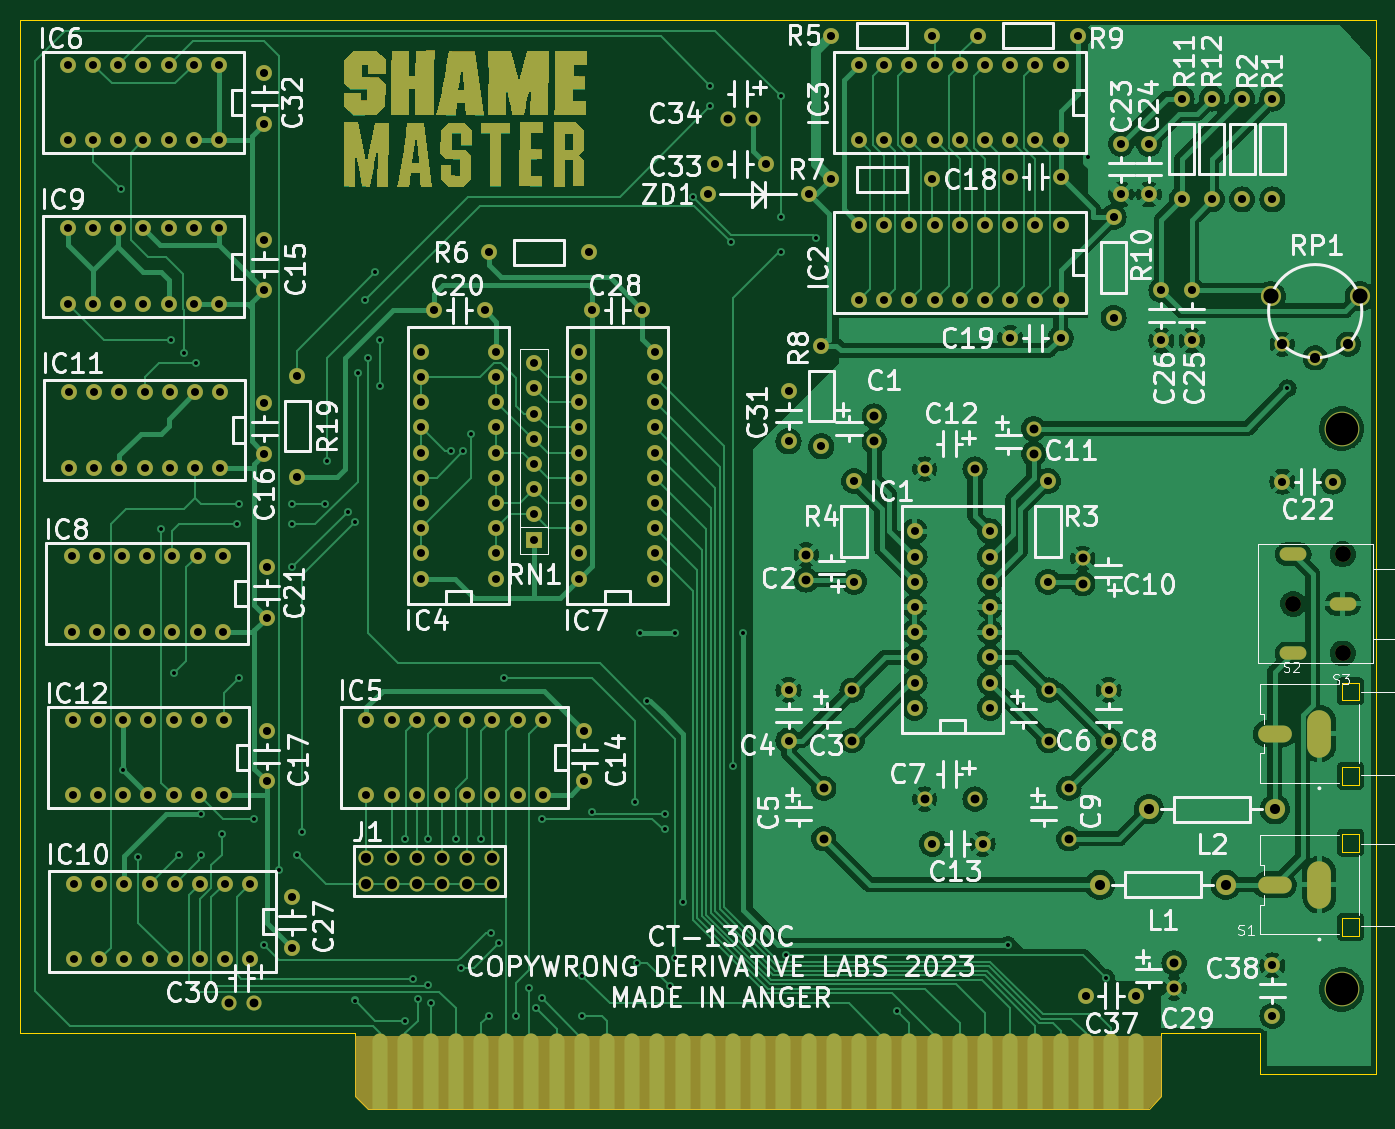
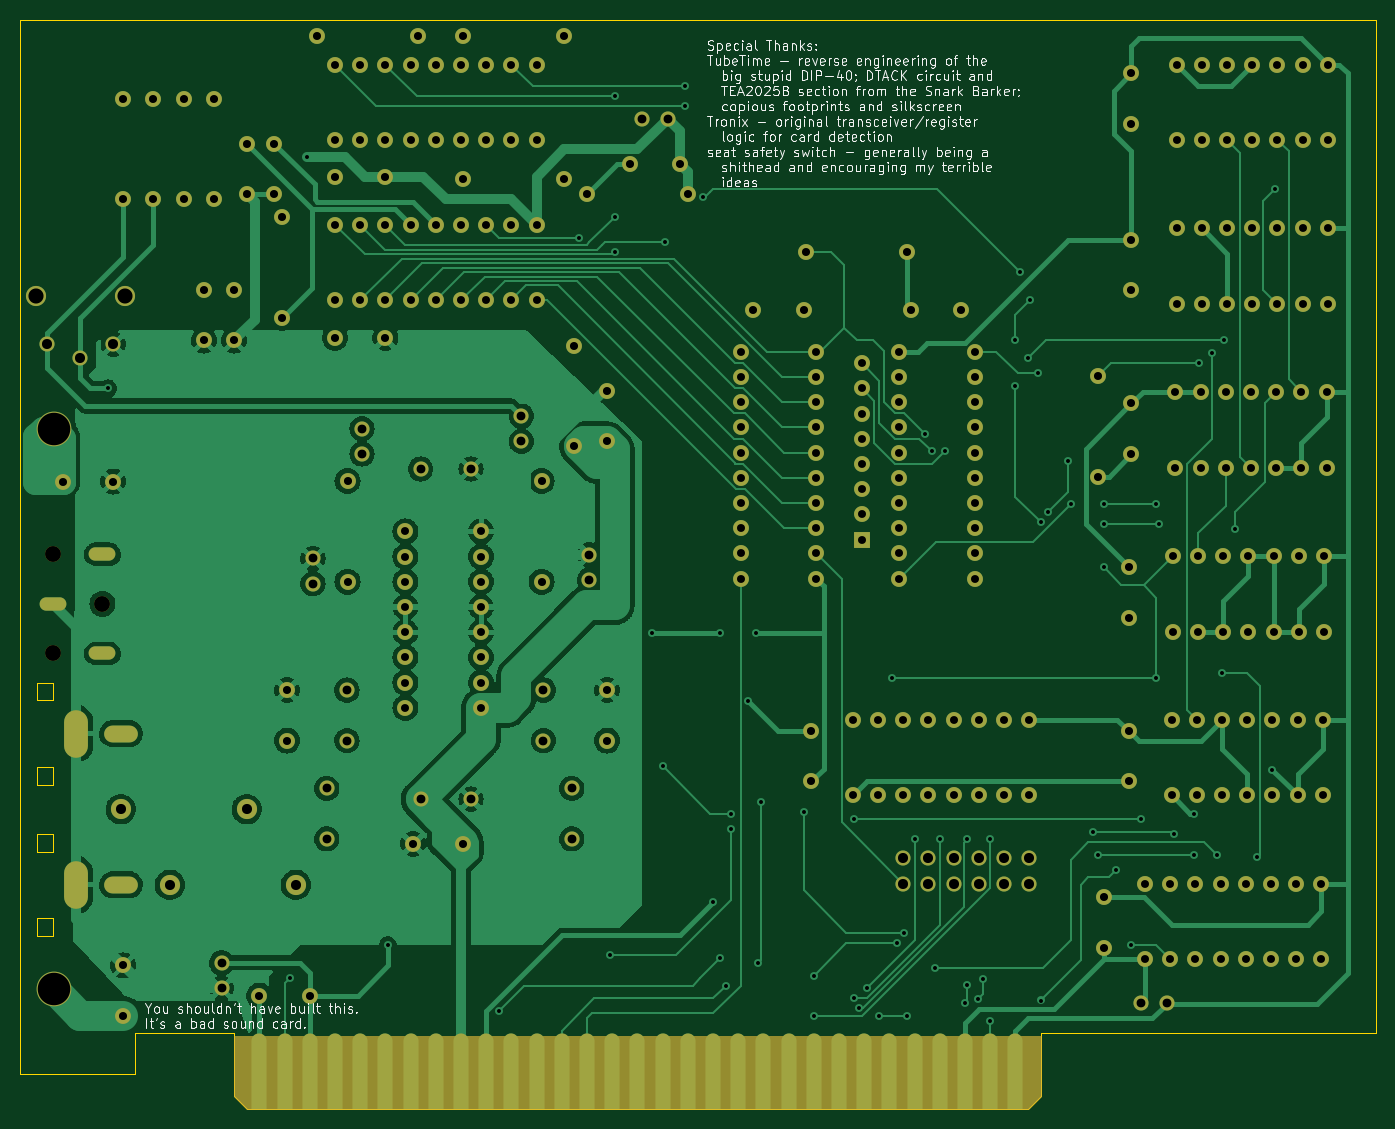
Circuit board: 11 layer files. Board 136.7 x 109.8 mm.
- bottom_copper: gameblaster-B_Cu.gbr (236476 bytes)
- bottom_mask: gameblaster-B_Mask.gbr (12248 bytes)
- paste: gameblaster-B_Paste.gbr (457 bytes)
- bottom_silk: gameblaster-B_Silkscreen.gbr (84881 bytes)
- outline: gameblaster-Edge_Cuts.gbr (2058 bytes)
- top_copper: gameblaster-F_Cu.gbr (332814 bytes)
- top_mask: gameblaster-F_Mask.gbr (20398 bytes)
- paste: gameblaster-F_Paste.gbr (457 bytes)
- top_silk: gameblaster-F_Silkscreen.gbr (92535 bytes)
- drill: gameblaster-NPTH.drl (386 bytes)
- drill: gameblaster-PTH.drl (6405 bytes)

=== bottom_copper: gameblaster-B_Cu.gbr (236476 bytes, source omitted) ===
=== bottom_mask: gameblaster-B_Mask.gbr (12248 bytes, source omitted) ===
=== paste: gameblaster-B_Paste.gbr ===
%TF.GenerationSoftware,KiCad,Pcbnew,(6.0.11)*%
%TF.CreationDate,2023-02-08T11:42:57-07:00*%
%TF.ProjectId,gameblaster,67616d65-626c-4617-9374-65722e6b6963,1*%
%TF.SameCoordinates,Original*%
%TF.FileFunction,Paste,Bot*%
%TF.FilePolarity,Positive*%
%FSLAX46Y46*%
G04 Gerber Fmt 4.6, Leading zero omitted, Abs format (unit mm)*
G04 Created by KiCad (PCBNEW (6.0.11)) date 2023-02-08 11:42:57*
%MOMM*%
%LPD*%
G01*
G04 APERTURE LIST*
G04 APERTURE END LIST*
M02*

=== bottom_silk: gameblaster-B_Silkscreen.gbr (84881 bytes, source omitted) ===
=== outline: gameblaster-Edge_Cuts.gbr ===
%TF.GenerationSoftware,KiCad,Pcbnew,(6.0.11)*%
%TF.CreationDate,2023-02-08T11:42:58-07:00*%
%TF.ProjectId,gameblaster,67616d65-626c-4617-9374-65722e6b6963,1*%
%TF.SameCoordinates,Original*%
%TF.FileFunction,Profile,NP*%
%FSLAX46Y46*%
G04 Gerber Fmt 4.6, Leading zero omitted, Abs format (unit mm)*
G04 Created by KiCad (PCBNEW (6.0.11)) date 2023-02-08 11:42:58*
%MOMM*%
%LPD*%
G01*
G04 APERTURE LIST*
%TA.AperFunction,Profile*%
%ADD10C,0.150000*%
%TD*%
%TA.AperFunction,Profile*%
%ADD11C,0.010000*%
%TD*%
G04 APERTURE END LIST*
D10*
X197358000Y-28618000D02*
X60706000Y-28618000D01*
X175768000Y-137160000D02*
X175768000Y-130810000D01*
X197358000Y-134864000D02*
X185748000Y-134864000D01*
X174498000Y-138430000D02*
X175768000Y-137160000D01*
X95758000Y-138430000D02*
X174498000Y-138430000D01*
X60706000Y-28618000D02*
X60706000Y-130810000D01*
X197358000Y-130810000D02*
X197358000Y-134864000D01*
X94488000Y-130810000D02*
X60706000Y-130810000D01*
X94488000Y-130810000D02*
X94488000Y-137160000D01*
X175768000Y-130810000D02*
X185748000Y-130810000D01*
X94488000Y-137160000D02*
X95758000Y-138430000D01*
X197358000Y-130810000D02*
X197358000Y-28618000D01*
X185748000Y-130810000D02*
X185748000Y-134864000D01*
D11*
%TO.C,S2*%
X193976000Y-105734000D02*
X195676000Y-105734000D01*
X193976000Y-95434000D02*
X193976000Y-97234000D01*
X195676000Y-105734000D02*
X195676000Y-103934000D01*
X195676000Y-97234000D02*
X195676000Y-95434000D01*
X193976000Y-103934000D02*
X193976000Y-105734000D01*
X195676000Y-95434000D02*
X193976000Y-95434000D01*
X193976000Y-97234000D02*
X195676000Y-97234000D01*
X195676000Y-103934000D02*
X193976000Y-103934000D01*
%TO.C,S1*%
X193976000Y-120974000D02*
X195676000Y-120974000D01*
X193976000Y-110674000D02*
X193976000Y-112474000D01*
X195676000Y-120974000D02*
X195676000Y-119174000D01*
X195676000Y-112474000D02*
X195676000Y-110674000D01*
X193976000Y-119174000D02*
X193976000Y-120974000D01*
X195676000Y-110674000D02*
X193976000Y-110674000D01*
X193976000Y-112474000D02*
X195676000Y-112474000D01*
X195676000Y-119174000D02*
X193976000Y-119174000D01*
%TD*%
M02*

=== top_copper: gameblaster-F_Cu.gbr (332814 bytes, source omitted) ===
=== top_mask: gameblaster-F_Mask.gbr (20398 bytes, source omitted) ===
=== paste: gameblaster-F_Paste.gbr ===
%TF.GenerationSoftware,KiCad,Pcbnew,(6.0.11)*%
%TF.CreationDate,2023-02-08T11:42:57-07:00*%
%TF.ProjectId,gameblaster,67616d65-626c-4617-9374-65722e6b6963,1*%
%TF.SameCoordinates,Original*%
%TF.FileFunction,Paste,Top*%
%TF.FilePolarity,Positive*%
%FSLAX46Y46*%
G04 Gerber Fmt 4.6, Leading zero omitted, Abs format (unit mm)*
G04 Created by KiCad (PCBNEW (6.0.11)) date 2023-02-08 11:42:57*
%MOMM*%
%LPD*%
G01*
G04 APERTURE LIST*
G04 APERTURE END LIST*
M02*

=== top_silk: gameblaster-F_Silkscreen.gbr (92535 bytes, source omitted) ===
=== drill: gameblaster-NPTH.drl ===
M48
; DRILL file {KiCad (6.0.11)} date Wed Feb  8 11:42:59 2023
; FORMAT={-:-/ absolute / inch / decimal}
; #@! TF.CreationDate,2023-02-08T11:42:59-07:00
; #@! TF.GenerationSoftware,Kicad,Pcbnew,(6.0.11)
; #@! TF.FileFunction,NonPlated,1,2,NPTH
FMAT,2
INCH
; #@! TA.AperFunction,NonPlated,NPTH,ComponentDrill
T1C0.0630
%
G90
G05
T1
X7.4425Y-3.445
X7.6394Y-3.2481
X7.6394Y-3.6419
T0
M30

=== drill: gameblaster-PTH.drl (6405 bytes, source omitted) ===
